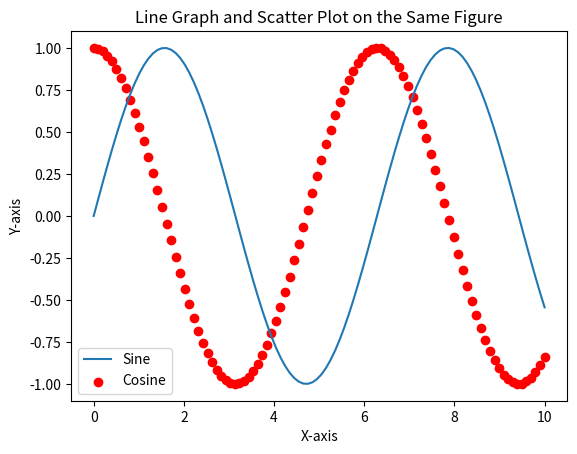

Write the Python code that produced this figure.
import matplotlib.pyplot as plt
import numpy as np

# Data for plotting
x = np.linspace(0, 10, 100)
y = np.sin(x)
z = np.cos(x)

# Create a figure
fig, ax = plt.subplots()

# Plot a line graph
ax.plot(x, y, label='Sine')

# Plot a scatter plot
ax.scatter(x, z, color='red', label='Cosine')

# Add labels and title
ax.set_xlabel('X-axis')
ax.set_ylabel('Y-axis')
ax.set_title('Line Graph and Scatter Plot on the Same Figure')

# Add a legend
ax.legend()

# Show the plot
plt.show()
